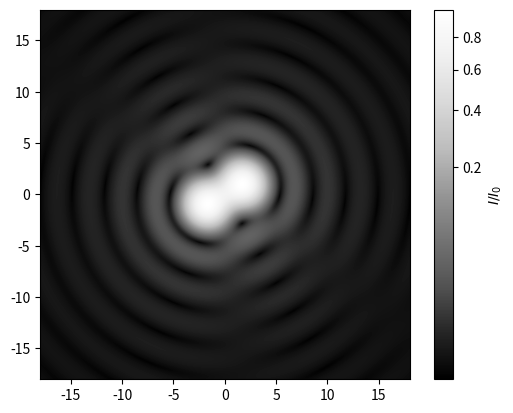

The matplotlib source for this figure:
'''
2D Airy pattern of two equal intensity objects at the Rayleigh resolving limit.
'''

import matplotlib.pyplot as plt
import matplotlib.colors as clrs
from scipy.special import j1, jn_zeros
from numpy import linspace, meshgrid, pi, sqrt, sin, cos, log

ZEROS = False
xl = 18
res = 1000
θ = pi / 6

x = linspace(-xl, xl, res)
x, y = meshgrid(x, x)
d = jn_zeros(1, 1)[0]
x1 = sqrt((x - .5 * d * cos(θ)) ** 2 + (y + .5 * d * sin(θ)) ** 2)
x2 = sqrt((x + .5 * d * cos(θ)) ** 2 + (y - .5 * d * sin(θ)) ** 2)
I1 = (2 * j1(x1) / x1) ** 2
I2 = (2 * j1(x2) / x2) ** 2
img = plt.imshow(I1 + I2, extent=(-xl, xl, -xl, xl), norm=clrs.PowerNorm(1 / log(xl)), cmap='Greys_r')
plt.xlim(-xl, xl)
plt.ylim(-xl, xl)
plt.colorbar(img, label='$I / I_0$')
plt.show()
